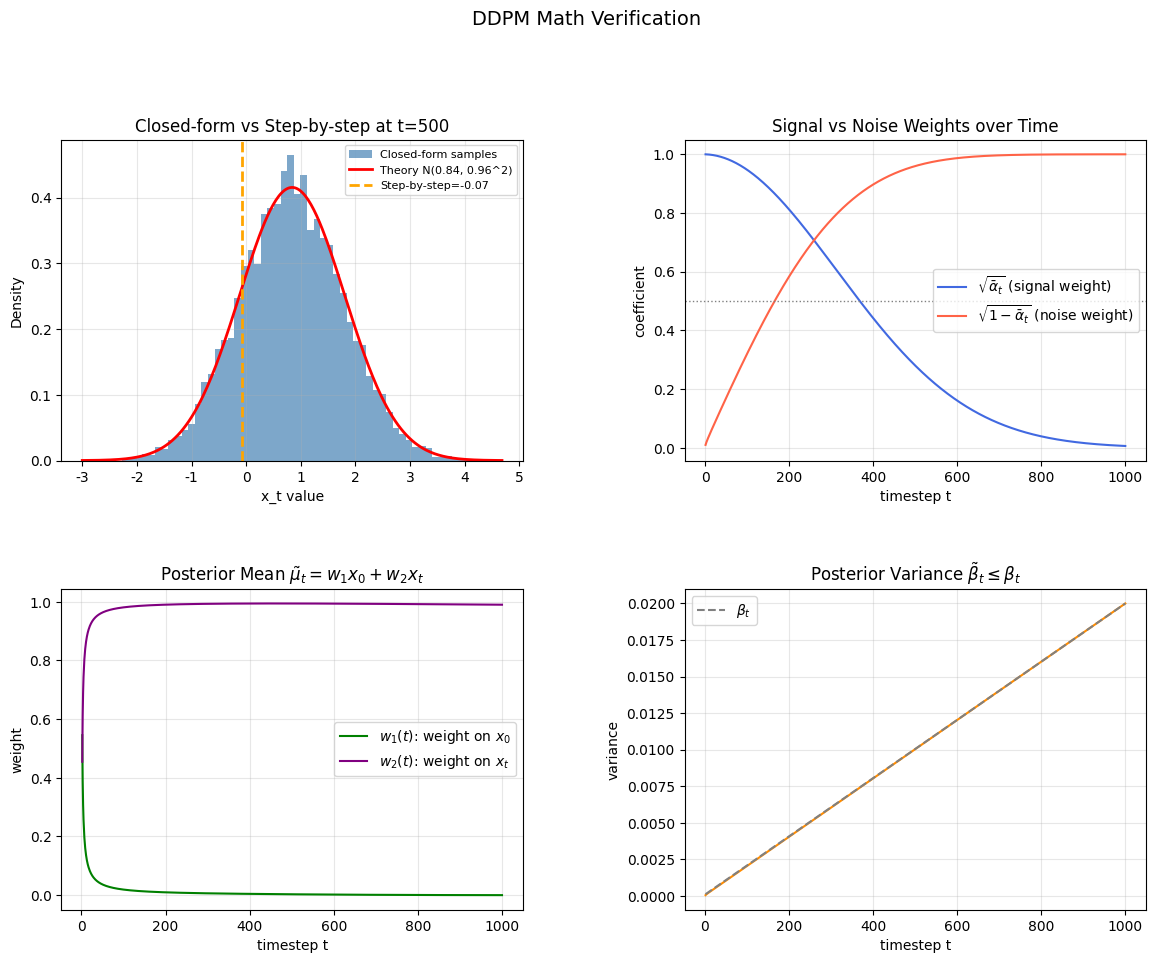

Write Python code to recreate this figure. (Note: this script raises an exception after producing the figure.)
# %% [markdown]
# # Section 01 - 数学原理可视化
# 验证闭合公式 & 展示后验均值 tilde_mu

# %% 导入与超参数
import numpy as np
import matplotlib.pyplot as plt
import matplotlib.gridspec as gridspec
import matplotlib.font_manager as fm
from scipy.stats import norm

plt.rcParams['font.family'] = 'Noto Sans CJK SC'
plt.rcParams['axes.unicode_minus'] = False

np.random.seed(0)

T = 1000
betas         = np.linspace(1e-4, 0.02, T)
alphas        = 1.0 - betas
alpha_cumprod = np.cumprod(alphas)          # ᾱt

# %% 实验1：验证闭合公式与逐步迭代等价
x0 = np.array([3.0])          # 一维标量，便于验证
target_t = 500

# 方法A：逐步迭代 T=500 步
x = x0.copy()
for i in range(target_t):
    eps = np.random.randn(*x.shape)
    x = np.sqrt(alphas[i]) * x + np.sqrt(betas[i]) * eps
x_step = float(x)

# 方法B：闭合公式，一步采样 10000 次，验证分布一致
n_samples = 10000
eps_batch = np.random.randn(n_samples)
x_closed  = np.sqrt(alpha_cumprod[target_t-1]) * x0[0] + np.sqrt(1 - alpha_cumprod[target_t-1]) * eps_batch

theoretical_mean = np.sqrt(alpha_cumprod[target_t-1]) * x0[0]
theoretical_std  = np.sqrt(1 - alpha_cumprod[target_t-1])

# %% 实验2：后验均值权重 w1, w2 与后验方差
alpha_cumprod_prev = np.concatenate([[1.0], alpha_cumprod[:-1]])  # ᾱ_{t-1}
w1 = np.sqrt(alpha_cumprod_prev[1:]) * betas[1:] / (1 - alpha_cumprod[1:])
w2 = np.sqrt(alphas[1:]) * (1 - alpha_cumprod_prev[1:]) / (1 - alpha_cumprod[1:])
beta_tilde = (1 - alpha_cumprod_prev[1:]) / (1 - alpha_cumprod[1:]) * betas[1:]

# %% 绘图：四子图汇总
fig = plt.figure(figsize=(14, 10))
gs  = gridspec.GridSpec(2, 2, figure=fig, hspace=0.4, wspace=0.35)

# --- 图1：闭合公式采样分布 vs 理论值 ---
ax1 = fig.add_subplot(gs[0, 0])
ax1.hist(x_closed, bins=60, density=True, alpha=0.7, color='steelblue', label='Closed-form samples')
x_plot = np.linspace(theoretical_mean - 4*theoretical_std,
                     theoretical_mean + 4*theoretical_std, 300)
ax1.plot(x_plot, norm.pdf(x_plot, theoretical_mean, theoretical_std),
         'r-', lw=2, label=f'Theory N({theoretical_mean:.2f}, {theoretical_std:.2f}^2)')
ax1.axvline(x_step, color='orange', lw=2, linestyle='--', label=f'Step-by-step={x_step:.2f}')
ax1.set_title(f'Closed-form vs Step-by-step at t={target_t}')
ax1.set_xlabel('x_t value'); ax1.set_ylabel('Density')
ax1.legend(fontsize=8); ax1.grid(True, alpha=0.3)

# --- 图2：sqrt(alpha_bar) & sqrt(1-alpha_bar) 随 t 变化 ---
ax2 = fig.add_subplot(gs[0, 1])
t_range = np.arange(1, T+1)
ax2.plot(t_range, np.sqrt(alpha_cumprod), label=r'$\sqrt{\bar\alpha_t}$ (signal weight)', color='royalblue')
ax2.plot(t_range, np.sqrt(1 - alpha_cumprod), label=r'$\sqrt{1-\bar\alpha_t}$ (noise weight)', color='tomato')
ax2.axhline(0.5, color='gray', linestyle=':', lw=1)
ax2.set_xlabel('timestep t'); ax2.set_ylabel('coefficient')
ax2.set_title('Signal vs Noise Weights over Time')
ax2.legend(); ax2.grid(True, alpha=0.3)

# --- 图3：后验均值的两项权重 ---
ax3 = fig.add_subplot(gs[1, 0])
t_range2 = np.arange(2, T+1)
ax3.plot(t_range2, w1, label=r'$w_1(t)$: weight on $x_0$', color='green')
ax3.plot(t_range2, w2, label=r'$w_2(t)$: weight on $x_t$', color='purple')
ax3.set_xlabel('timestep t'); ax3.set_ylabel('weight')
ax3.set_title(r'Posterior Mean $\tilde\mu_t = w_1 x_0 + w_2 x_t$')
ax3.legend(); ax3.grid(True, alpha=0.3)

# --- 图4：posterior variance tilde_beta ---
ax4 = fig.add_subplot(gs[1, 1])
ax4.plot(t_range2, beta_tilde, color='darkorange')
ax4.plot(t_range2, betas[1:], color='gray', linestyle='--', label=r'$\beta_t$')
ax4.set_xlabel('timestep t'); ax4.set_ylabel('variance')
ax4.set_title(r'Posterior Variance $\tilde\beta_t \leq \beta_t$')
ax4.legend(); ax4.grid(True, alpha=0.3)

plt.suptitle('DDPM Math Verification', fontsize=14, y=1.01)
plt.savefig('/root/autodl-tmp/ddpm_learn/section01_intro/02_math_visualization.png',
            dpi=120, bbox_inches='tight')
plt.show()

# %% 打印数值验证
print("=" * 55)
print(f"  Closed-form mean  : {x_closed.mean():.4f}  (theory: {theoretical_mean:.4f})")
print(f"  Closed-form std   : {x_closed.std():.4f}  (theory: {theoretical_std:.4f})")
print()
print(f"  At t=2:  w1={w1[0]:.4f}, w2={w2[0]:.4f}, sum={w1[0]+w2[0]:.4f}")
print(f"  At t=500: w1={w1[498]:.4f}, w2={w2[498]:.4f}")
print(f"  At t=999: w1={w1[-1]:.4f}, w2={w2[-1]:.4f}")
print()
print("  -> Early steps: x0 matters more (high w1)")
print("  -> Late  steps: xt dominates    (high w2)")
print("=" * 55)
